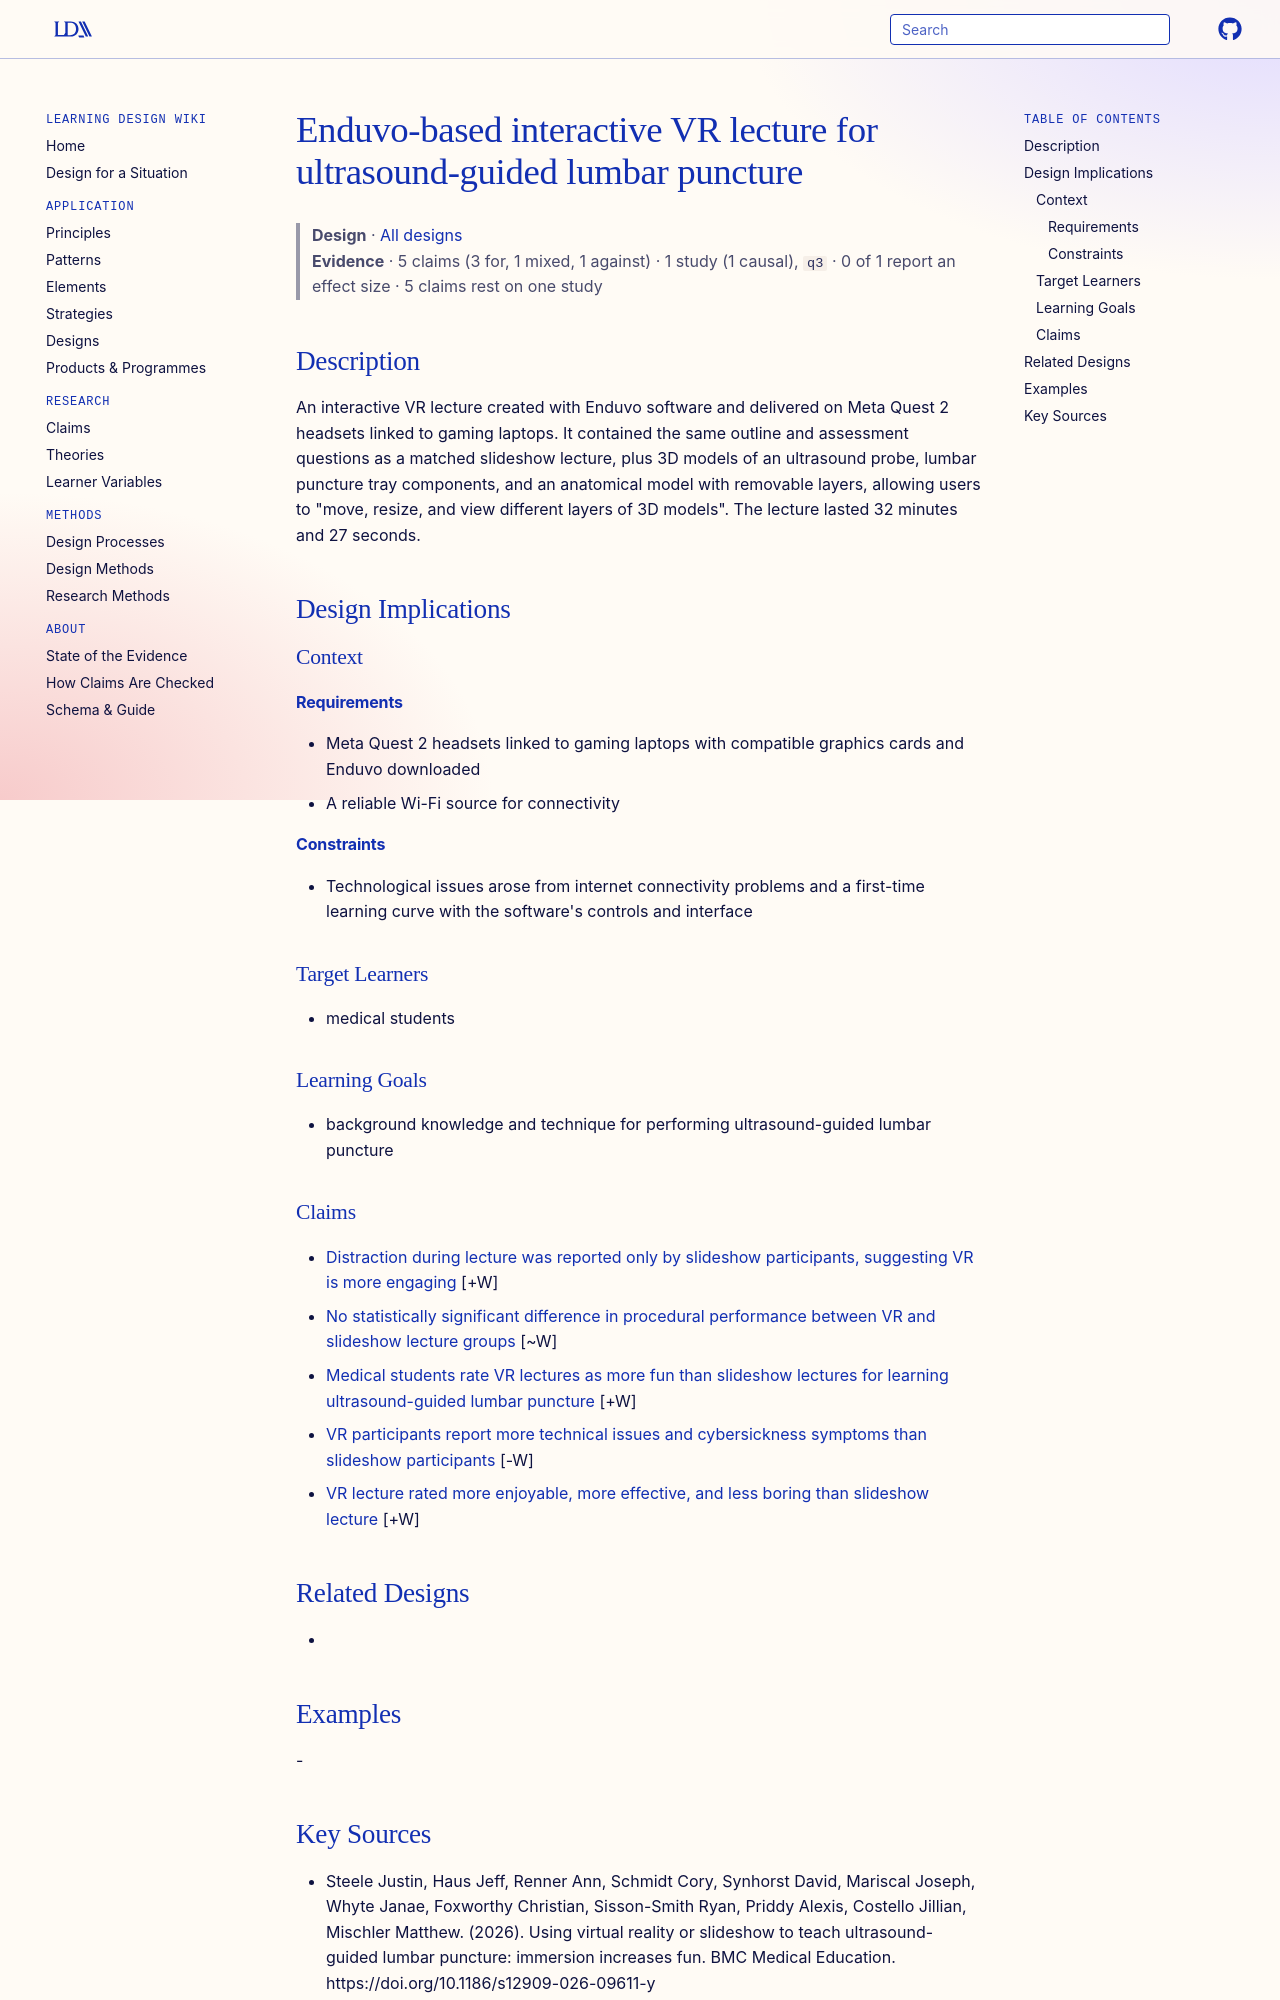

repository: Learning-Design-Alliance/learning-wiki · page: designs/enduvo-vr-lecture-usg-lp/index.html · generator: mkdocs

---
type: design
id: enduvo-vr-lecture-usg-lp
title: Enduvo-based interactive VR lecture for ultrasound-guided lumbar puncture
description: An interactive VR lecture created with Enduvo software and delivered on Meta Quest 2 headsets linked to gaming laptops.
status: review
generated:
  by: "process:settle-candidates"
  at: 2026-11-04
sources:
  - id: steele-justin-2026
    resource: "https://doi.org/10.1186/s12909-026-09611-y"
    title: "Steele Justin, Haus Jeff, Renner Ann, Schmidt Cory, Synhorst David, Mariscal Joseph, Whyte Janae, Foxworthy Christian, Sisson-Smith Ryan, Priddy Alexis, Costello Jillian, Mischler Matthew. (2026). Using virtual reality or slideshow to teach ultrasound-guided lumbar puncture: immersion increases fun. BMC Medical Education. https://doi.org/10.1186/s12909-026-09611-y"
    author: Steele Justin, Haus Jeff, Renner Ann, Schmidt Cory, Synhorst David, Mariscal Joseph, Whyte Janae, Foxworthy Christian, Sisson-Smith Ryan, Priddy Alexis, Costello Jillian, Mischler Matthew
---

# Enduvo-based interactive VR lecture for ultrasound-guided lumbar puncture

> **Design** · [All designs](index.md)
> **Evidence** · 5 claims (3 for, 1 mixed, 1 against) · 1 study (1 causal), `q3` · 0 of 1 report an effect size · 5 claims rest on one study

## Description
An interactive VR lecture created with Enduvo software and delivered on Meta Quest 2 headsets linked to gaming laptops. It contained the same outline and assessment questions as a matched slideshow lecture, plus 3D models of an ultrasound probe, lumbar puncture tray components, and an anatomical model with removable layers, allowing users to "move, resize, and view different layers of 3D models". The lecture lasted 32 minutes and 27 seconds.

## Design Implications

### Context
#### Requirements
- Meta Quest 2 headsets linked to gaming laptops with compatible graphics cards and Enduvo downloaded
- A reliable Wi-Fi source for connectivity
#### Constraints
- Technological issues arose from internet connectivity problems and a first-time learning curve with the software's controls and interface

### Target Learners
- medical students

### Learning Goals
- background knowledge and technique for performing ultrasound-guided lumbar puncture

### Claims

- [Distraction during lecture was reported only by slideshow participants, suggesting VR is more engaging](../claims/vr-more-engaging-fewer-distractions.md) [+W]
- [No statistically significant difference in procedural performance between VR and slideshow lecture groups](../claims/vr-slideshow-similar-procedural-performance-usg-lp.md) [~W]
- [Medical students rate VR lectures as more fun than slideshow lectures for learning ultrasound-guided lumbar puncture](../claims/vr-lecture-more-fun-than-slideshow-usg-lp.md) [+W]
- [VR participants report more technical issues and cybersickness symptoms than slideshow participants](../claims/vr-technical-issues-cybersickness.md) [-W]
- [VR lecture rated more enjoyable, more effective, and less boring than slideshow lecture](../claims/vr-lecture-enjoyment-effectiveness-boredom.md) [+W]

## Related Designs
- 

## Examples
-
